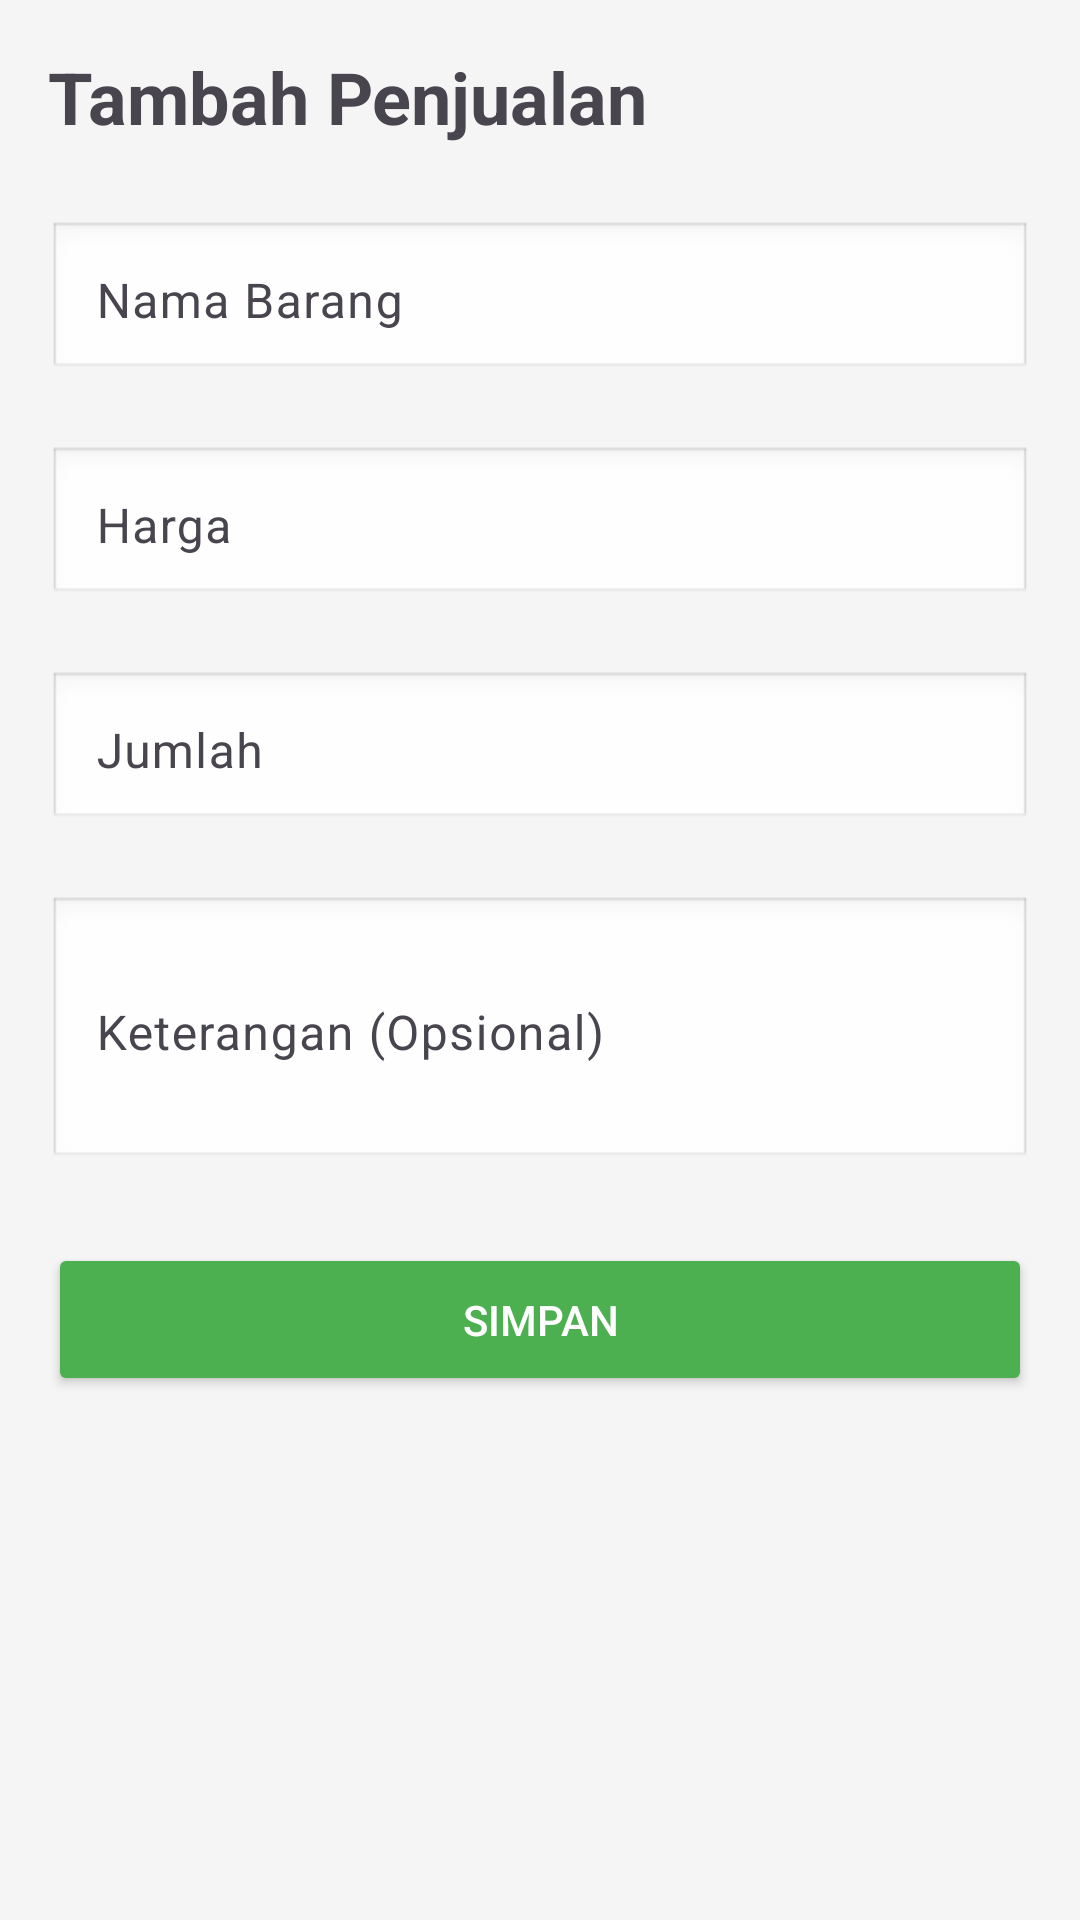

Write the Android layout XML for this screen, with the resource values it uses.
<!-- AndroidManifest.xml: application theme Theme.KasirMini -->
<!-- res/layout/activity_add_penjualan.xml -->
<?xml version="1.0" encoding="utf-8"?>
<ScrollView xmlns:android="http://schemas.android.com/apk/res/android"
    android:layout_width="match_parent"
    android:layout_height="match_parent"
    android:background="#F5F5F5">

    <LinearLayout
        android:layout_width="match_parent"
        android:layout_height="wrap_content"
        android:orientation="vertical"
        android:padding="16dp">

        <TextView
            android:layout_width="wrap_content"
            android:layout_height="wrap_content"
            android:text="Tambah Penjualan"
            android:textSize="24sp"
            android:textStyle="bold"
            android:layout_marginBottom="20dp"/>

        <com.google.android.material.textfield.TextInputLayout
            android:layout_width="match_parent"
            android:layout_height="wrap_content"
            android:layout_marginBottom="16dp">

            <EditText
                android:id="@+id/etNamaBarang"
                android:layout_width="match_parent"
                android:layout_height="wrap_content"
                android:hint="Nama Barang"
                android:inputType="text"
                android:padding="16dp"
                android:background="@android:drawable/edit_text"/>
        </com.google.android.material.textfield.TextInputLayout>

        <com.google.android.material.textfield.TextInputLayout
            android:layout_width="match_parent"
            android:layout_height="wrap_content"
            android:layout_marginBottom="16dp">

            <EditText
                android:id="@+id/etHarga"
                android:layout_width="match_parent"
                android:layout_height="wrap_content"
                android:hint="Harga"
                android:inputType="numberDecimal"
                android:padding="16dp"
                android:background="@android:drawable/edit_text"/>
        </com.google.android.material.textfield.TextInputLayout>

        <com.google.android.material.textfield.TextInputLayout
            android:layout_width="match_parent"
            android:layout_height="wrap_content"
            android:layout_marginBottom="16dp">

            <EditText
                android:id="@+id/etJumlah"
                android:layout_width="match_parent"
                android:layout_height="wrap_content"
                android:hint="Jumlah"
                android:inputType="number"
                android:padding="16dp"
                android:background="@android:drawable/edit_text"/>
        </com.google.android.material.textfield.TextInputLayout>

        <com.google.android.material.textfield.TextInputLayout
            android:layout_width="match_parent"
            android:layout_height="wrap_content"
            android:layout_marginBottom="24dp">

            <EditText
                android:id="@+id/etKeterangan"
                android:layout_width="match_parent"
                android:layout_height="wrap_content"
                android:hint="Keterangan (Opsional)"
                android:inputType="textMultiLine"
                android:minLines="3"
                android:padding="16dp"
                android:background="@android:drawable/edit_text"/>
        </com.google.android.material.textfield.TextInputLayout>

        <Button
            android:id="@+id/btnSimpan"
            android:layout_width="match_parent"
            android:layout_height="wrap_content"
            android:text="Simpan"
            android:textColor="#FFFFFF"
            android:backgroundTint="#4CAF50"
            android:padding="16dp"/>

    </LinearLayout>
</ScrollView>
<!-- resources referenced by this layout -->
<resources>
  <style name="Theme.KasirMini" parent="Theme.Material3.DayNight.NoActionBar">
          <item name="colorPrimary">@color/primary</item>
          <item name="colorOnPrimary">@color/white</item>
          <item name="android:statusBarColor">?attr/colorPrimary</item>
      </style>
  <color name="primary">#4CAF50</color>
  <color name="white">#FFFFFFFF</color>
</resources>
